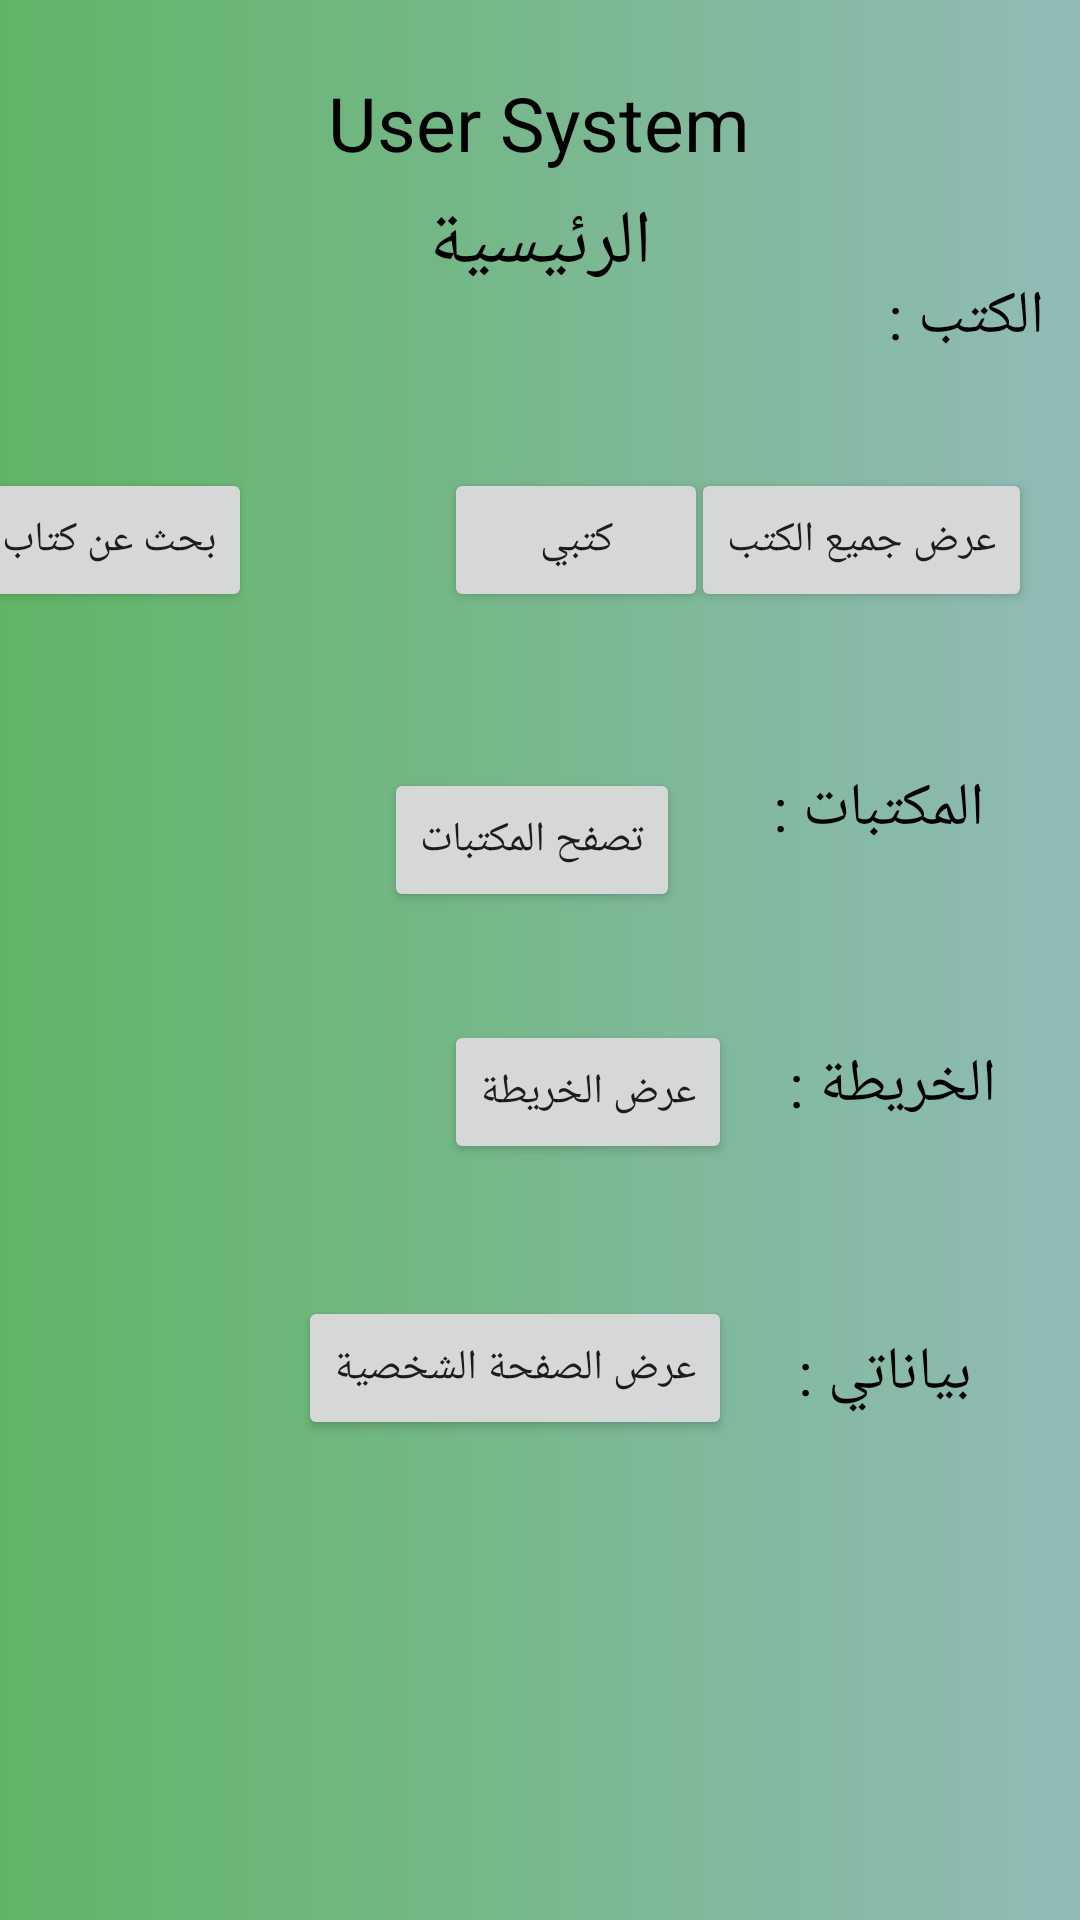

This screen was rendered from an Android layout file. Write that file and the resources it references.
<!-- AndroidManifest.xml: application theme Theme.Android_2_Project -->
<!-- res/layout/activity_user_system.xml -->
<?xml version="1.0" encoding="utf-8"?>
<androidx.constraintlayout.widget.ConstraintLayout xmlns:android="http://schemas.android.com/apk/res/android"
    xmlns:app="http://schemas.android.com/apk/res-auto"
    xmlns:tools="http://schemas.android.com/tools"
    android:layout_width="match_parent"
    android:layout_height="match_parent"
    android:background="@drawable/background"
    tools:context=".UserSystem">


    <TextView
        android:id="@+id/textView7"
        android:layout_width="wrap_content"
        android:layout_height="wrap_content"
        android:layout_marginTop="24dp"
        android:text="User System"
        android:textColor="@android:color/black"
        android:textSize="25sp"
        app:fontFamily="sans-serif"
        app:layout_constraintEnd_toEndOf="parent"
        app:layout_constraintHorizontal_bias="0.498"
        app:layout_constraintStart_toStartOf="parent"
        app:layout_constraintTop_toTopOf="parent" />

    <Button
        android:id="@+id/button9"
        android:layout_width="wrap_content"
        android:layout_height="wrap_content"
        android:layout_marginTop="156dp"
        android:layout_marginEnd="16dp"
        android:text="عرض جميع الكتب"
        app:layout_constraintEnd_toEndOf="parent"
        app:layout_constraintTop_toTopOf="parent" />

    <Button
        android:id="@+id/button10"
        android:layout_width="wrap_content"
        android:layout_height="wrap_content"
        android:layout_marginStart="148dp"
        android:layout_marginTop="156dp"
        android:text="كتبي"
        app:layout_constraintStart_toStartOf="parent"
        app:layout_constraintTop_toTopOf="parent" />

    <Button
        android:id="@+id/searchBook"
        android:layout_width="wrap_content"
        android:layout_height="wrap_content"
        android:layout_marginTop="156dp"
        android:layout_marginEnd="276dp"
        android:text="بحث عن كتاب"
        app:layout_constraintEnd_toEndOf="parent"
        app:layout_constraintTop_toTopOf="parent" />

    <Button
        android:id="@+id/button12"
        android:layout_width="wrap_content"
        android:layout_height="wrap_content"
        android:layout_marginStart="148dp"
        android:layout_marginTop="340dp"
        android:text="عرض الخريطة"
        app:layout_constraintStart_toStartOf="parent"
        app:layout_constraintTop_toTopOf="parent" />

    <TextView
        android:id="@+id/textView8"
        android:layout_width="wrap_content"
        android:layout_height="wrap_content"
        android:layout_marginTop="92dp"
        android:layout_marginEnd="12dp"
        android:text="الكتب : "
        android:textColor="@android:color/black"
        android:textSize="20sp"
        app:fontFamily="sans-serif"
        app:layout_constraintEnd_toEndOf="parent"
        app:layout_constraintTop_toTopOf="parent" />

    <TextView
        android:id="@+id/textView9"
        android:layout_width="wrap_content"
        android:layout_height="wrap_content"
        android:layout_marginTop="348dp"
        android:layout_marginEnd="28dp"
        android:text="الخريطة : "
        android:textColor="@android:color/black"
        android:textSize="20sp"
        app:fontFamily="sans-serif"
        app:layout_constraintEnd_toEndOf="parent"
        app:layout_constraintTop_toTopOf="parent" />

    <TextView
        android:id="@+id/textView10"
        android:layout_width="wrap_content"
        android:layout_height="wrap_content"
        android:layout_marginTop="444dp"
        android:layout_marginEnd="36dp"
        android:text="بياناتي : "
        android:textColor="@android:color/black"
        android:textSize="20sp"
        app:fontFamily="sans-serif"
        app:layout_constraintEnd_toEndOf="parent"
        app:layout_constraintTop_toTopOf="parent" />

    <Button
        android:id="@+id/button13"
        android:layout_width="wrap_content"
        android:layout_height="wrap_content"
        android:layout_marginTop="432dp"
        android:layout_marginEnd="116dp"
        android:text="عرض الصفحة الشخصية"
        app:layout_constraintEnd_toEndOf="parent"
        app:layout_constraintTop_toTopOf="parent" />

    <TextView
        android:id="@+id/textView12"
        android:layout_width="wrap_content"
        android:layout_height="wrap_content"
        android:layout_marginTop="256dp"
        android:layout_marginEnd="32dp"
        android:text="المكتبات : "
        android:textColor="@android:color/black"
        android:textSize="20sp"
        app:layout_constraintEnd_toEndOf="parent"
        app:layout_constraintTop_toTopOf="parent" />

    <Button
        android:id="@+id/button15"
        android:layout_width="wrap_content"
        android:layout_height="wrap_content"
        android:layout_marginTop="256dp"
        android:text="تصفح المكتبات"
        app:layout_constraintEnd_toEndOf="parent"
        app:layout_constraintHorizontal_bias="0.49"
        app:layout_constraintStart_toStartOf="parent"
        app:layout_constraintTop_toTopOf="parent" />

    <TextView
        android:id="@+id/textView13"
        android:layout_width="wrap_content"
        android:layout_height="wrap_content"
        android:layout_marginTop="64dp"
        android:text="الرئيسية"
        android:textColor="@android:color/black"
        android:textSize="25sp"
        app:layout_constraintEnd_toEndOf="parent"
        app:layout_constraintStart_toStartOf="parent"
        app:layout_constraintTop_toTopOf="parent" />
</androidx.constraintlayout.widget.ConstraintLayout>
<!-- resources referenced by this layout -->
<resources>
  <!-- drawable background (drawable) -->
  <?xml version="1.0" encoding="utf-8"?>
  <shape xmlns:android="http://schemas.android.com/apk/res/android">
      <gradient
          android:startColor="#60B565"
          android:endColor="#91BBB7"
          android:type="linear"/>
  </shape>
  <style name="Theme.Android_2_Project" parent="Theme.MaterialComponents.DayNight.DarkActionBar">
          
          <item name="colorPrimary">@color/purple_500</item>
          <item name="colorPrimaryVariant">@color/purple_700</item>
          <item name="colorOnPrimary">@color/white</item>
          
          <item name="colorSecondary">@color/teal_200</item>
          <item name="colorSecondaryVariant">@color/teal_700</item>
          <item name="colorOnSecondary">@color/black</item>
          
          <item name="android:statusBarColor" tools:targetApi="l">?attr/colorPrimaryVariant</item>
          
      </style>
  <!-- not gathered from this repository: default colours our renderer supplied (Android Studio template values) -->
  <color name="purple_500">#FF6200EE</color>
  <color name="purple_700">#FF3700B3</color>
  <color name="teal_200">#FF03DAC5</color>
  <color name="teal_700">#FF018786</color>
  <color name="black">#FF000000</color>
  <color name="white">#FFFFFFFF</color>
</resources>
